Run: headless pygame with SDL's dummy video driver; simulated clock (each Clock.tick advances the game by its frame time, no real sleeping); random seed 0; keys injected as events and as key.get_pressed() state; no mouse input.
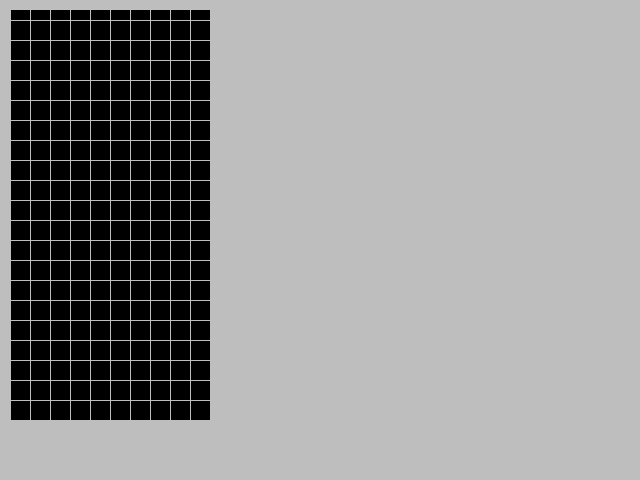
Frame 1 of 4 · flips 1–60 · no input
Frame 2 of 4 · flips 61–180 · tapped SPACE, RETURN · held RIGHT (→), D · screen unchanged from frame 1, image omitted
Frame 3 of 4 · flips 181–300 · held DOWN (↓), S · screen unchanged from frame 2, image omitted
Frame 4 of 4 · flips 301–420 · held LEFT (←), A, UP (↑), W · screen unchanged from frame 3, image omitted

The pygame program that drew these frames:

import pygame
# NEW: import locals from pygame
from pygame.locals import *

pygame.init()

# Colors
black = (0,0,0)
cyan = (0,255,255)
blue = (0,0,255)
orange = (255,100,10)
red = (255,0,0)
yellow = (255,255,0)
green = (0,255,0)
purple = (160,32,240)
gray = (190, 190, 190)
# NEW: Store colors as a list
colors = [black, cyan, blue, orange, yellow, green, purple, red]

#Variables for window and tiles
clock = pygame.time.Clock()
FPS = 60
WIDTH = 640
HEIGHT = 480
TILE_SIZE = 20
screen = pygame.display.set_mode((WIDTH, HEIGHT))
pygame.display.set_caption("Tetris")

# NEW: Draw board function
def draw_board(board, board_surface):
    for row in range(ROWS):
        for col in range(COLS):
            currentTile = board[row][col]
            tile_x = col * TILE_SIZE
            tile_y = row * TILE_SIZE
            draw_tile((tile_x, tile_y), currentTile, board_surface)

# NEW: Draw tile function
def draw_tile(position, tile, surface):
    tile_color = colors[tile]
    rect = Rect(position, (TILE_SIZE, TILE_SIZE))
    pygame.draw.rect(surface, tile_color, rect)
    pygame.draw.rect(surface, gray, rect.inflate(1,1),1)

# NEW: draw play area
def draw_play_area(screen_position, screen_surface, board_surface):
    rows_toShow = 20.5
    topY = board_surface.get_height() - rows_toShow * TILE_SIZE
    screen_surface.blit(board_surface,screen_position, Rect((0, topY), (board_surface.get_width(), rows_toShow * TILE_SIZE)))

# NEW: Variables for board
ROWS = 40
COLS = 10
board = [[0] * COLS] * ROWS
board_surface = pygame.Surface((COLS*TILE_SIZE, ROWS * TILE_SIZE))

# Game States
RESTART = -1
PLAYING = 0
GAME_OVER = 1
game_state = PLAYING

#Game Loop
while True:
    while game_state == PLAYING:
        clock.tick(FPS)
        for event in pygame.event.get():
            if event.type == pygame.QUIT:
                pygame.quit()
                quit()

        # NEW: Fill screen with gray, draw backdrop board and play area
        screen.fill(gray)
        draw_board(board, board_surface)
        draw_play_area((10,10), screen, board_surface)
        # DELETE: pygame.draw.rect(screen, purple, (WIDTH/2, HEIGHT/2, TILE_SIZE,TILE_SIZE))
        pygame.display.update()
